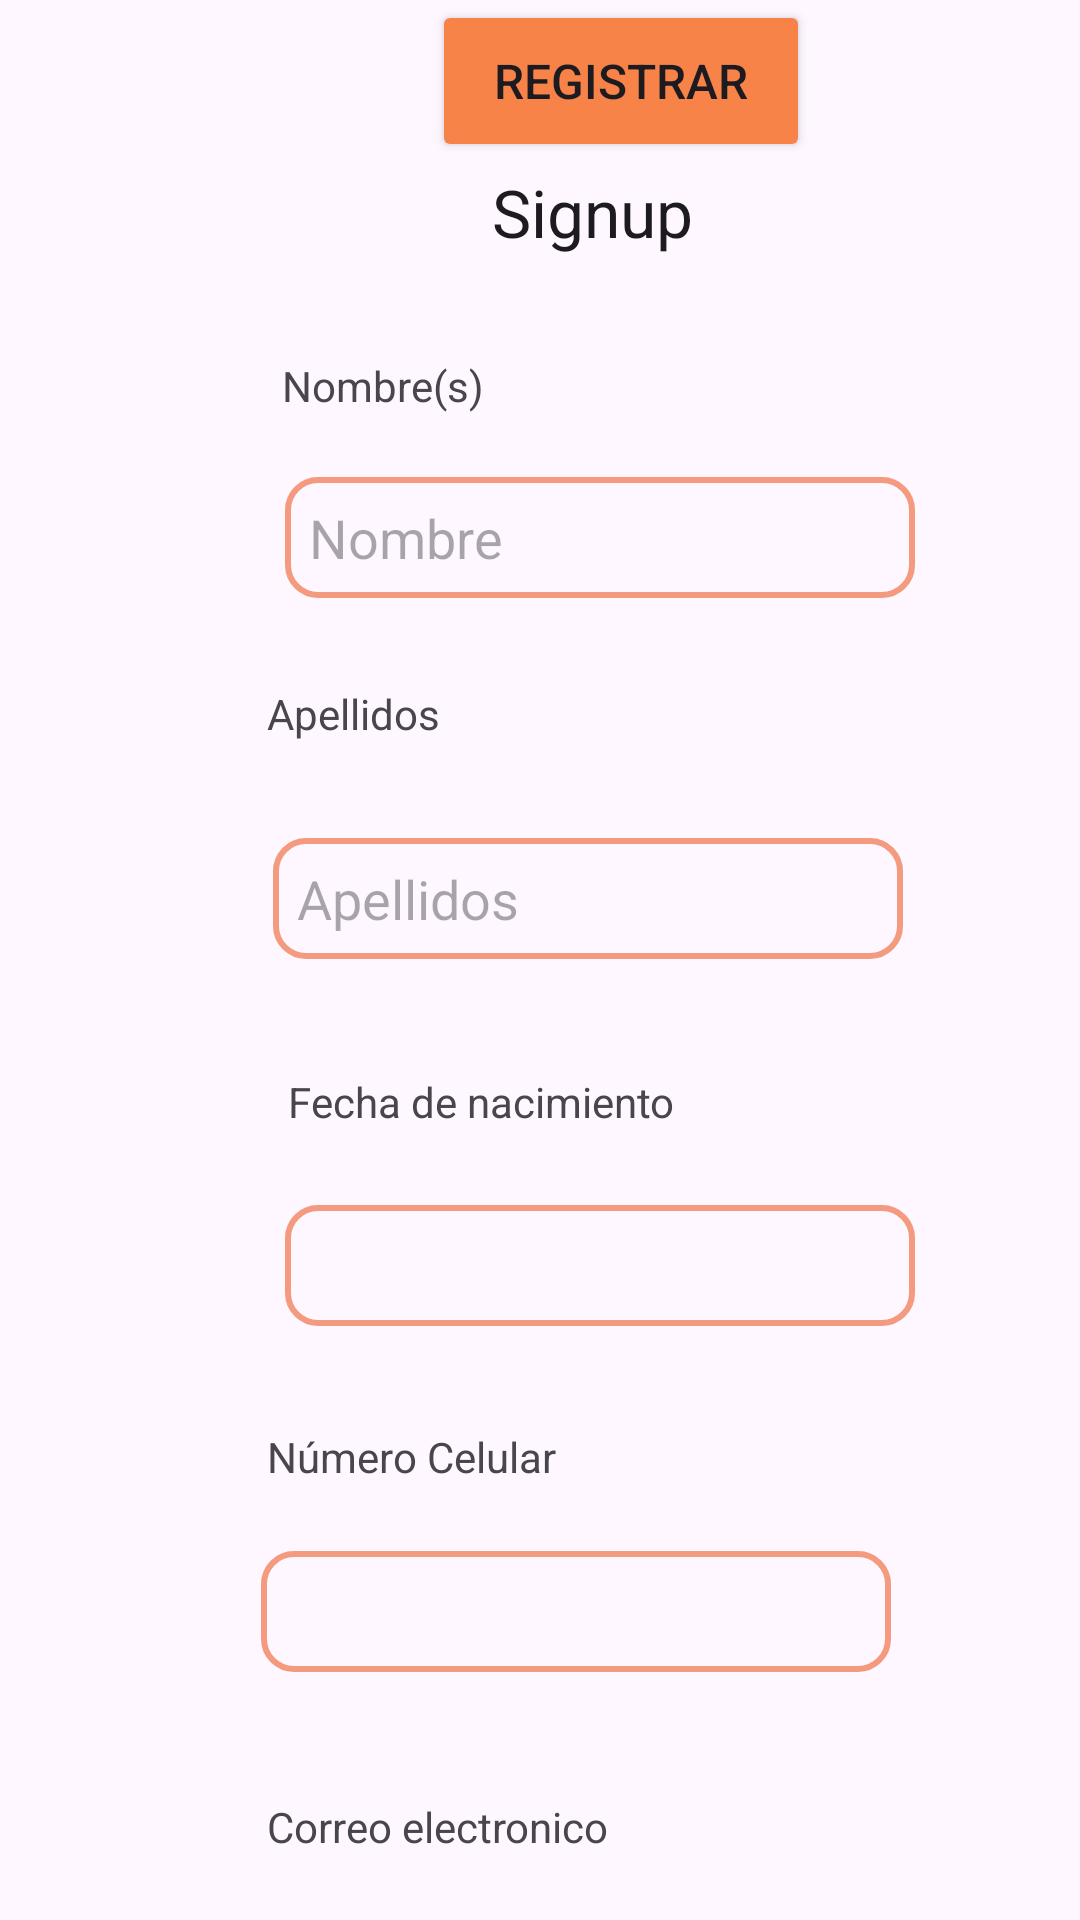

Layout XML and referenced resources for this Android screen:
<!-- AndroidManifest.xml: application theme Theme.PetTrack -->
<!-- res/layout/signup.xml -->
<?xml version="1.0" encoding="utf-8"?>
<androidx.constraintlayout.widget.ConstraintLayout xmlns:android="http://schemas.android.com/apk/res/android"
    xmlns:app="http://schemas.android.com/apk/res-auto"
    xmlns:tools="http://schemas.android.com/tools"
    android:layout_width="match_parent"
    android:layout_height="match_parent">

    <EditText
        android:id="@+id/addNombre"
        android:layout_width="wrap_content"
        android:layout_height="wrap_content"
        android:layout_marginStart="95dp"
        android:layout_marginTop="21dp"
        android:background="@drawable/edittext_background"
        android:ems="10"
        android:inputType="text"
        android:hint="@string/nombre"
        app:layout_constraintStart_toStartOf="parent"
        app:layout_constraintTop_toBottomOf="@+id/txtNombre" />

    <EditText
        android:id="@+id/addApelido"
        android:layout_width="wrap_content"
        android:layout_height="wrap_content"
        android:layout_marginStart="91dp"
        android:layout_marginTop="32dp"
        android:background="@drawable/edittext_background"
        android:ems="10"
        android:inputType="text"
        android:hint="@string/apellidos"
        app:layout_constraintStart_toStartOf="parent"
        app:layout_constraintTop_toBottomOf="@+id/txtApellido" />

    <TextView
        android:id="@+id/txtSign"
        android:layout_width="wrap_content"
        android:layout_height="wrap_content"
        android:layout_marginStart="164dp"
        android:layout_marginTop="56dp"
        android:text="Signup"
        android:textAppearance="@style/TextAppearance.AppCompat.Large"
        app:layout_constraintStart_toStartOf="parent"
        app:layout_constraintTop_toTopOf="parent" />

    <EditText
        android:id="@+id/addCelular"
        android:layout_width="wrap_content"
        android:layout_height="wrap_content"
        android:layout_marginStart="87dp"
        android:layout_marginTop="22dp"
        android:background="@drawable/edittext_background"
        android:ems="10"
        android:inputType="phone"
        app:layout_constraintStart_toStartOf="parent"
        app:layout_constraintTop_toBottomOf="@+id/txtCelular" />

    <TextView
        android:id="@+id/txtFNacimiento"
        android:layout_width="wrap_content"
        android:layout_height="wrap_content"
        android:layout_marginStart="96dp"
        android:layout_marginTop="38dp"
        android:text="Fecha de nacimiento"
        app:layout_constraintStart_toStartOf="parent"
        app:layout_constraintTop_toBottomOf="@+id/addApelido" />

    <EditText
        android:id="@+id/addFNacimiento"
        android:layout_width="wrap_content"
        android:layout_height="wrap_content"
        android:layout_marginStart="95dp"
        android:layout_marginTop="25dp"
        android:background="@drawable/edittext_background"
        android:ems="10"
        android:inputType="date"
        app:layout_constraintStart_toStartOf="parent"
        app:layout_constraintTop_toBottomOf="@+id/txtFNacimiento" />

    <TextView
        android:id="@+id/txtNombre"
        android:layout_width="wrap_content"
        android:layout_height="wrap_content"
        android:layout_marginStart="94dp"
        android:layout_marginTop="119dp"
        android:text="Nombre(s)"
        app:layout_constraintStart_toStartOf="parent"
        app:layout_constraintTop_toTopOf="parent" />

    <TextView
        android:id="@+id/txtCelular"
        android:layout_width="wrap_content"
        android:layout_height="wrap_content"
        android:layout_marginStart="89dp"
        android:layout_marginTop="34dp"
        android:text="Número Celular"
        app:layout_constraintStart_toStartOf="parent"
        app:layout_constraintTop_toBottomOf="@+id/addFNacimiento" />

    <TextView
        android:id="@+id/txtCorreoSign"
        android:layout_width="wrap_content"
        android:layout_height="wrap_content"
        android:layout_marginStart="89dp"
        android:layout_marginTop="42dp"
        android:text="Correo electronico"
        app:layout_constraintStart_toStartOf="parent"
        app:layout_constraintTop_toBottomOf="@+id/addCelular" />

    <EditText
        android:id="@+id/addCorreoSign"
        android:layout_width="wrap_content"
        android:layout_height="wrap_content"
        android:layout_marginStart="80dp"
        android:layout_marginTop="22dp"
        android:background="@drawable/edittext_background"
        android:ems="10"
        android:inputType="textEmailAddress"
        app:layout_constraintStart_toStartOf="parent"
        app:layout_constraintTop_toBottomOf="@+id/txtCorreoSign" />

    <TextView
        android:id="@+id/txtApellido"
        android:layout_width="wrap_content"
        android:layout_height="wrap_content"
        android:layout_marginStart="89dp"
        android:layout_marginTop="29dp"
        android:text="Apellidos"
        app:layout_constraintStart_toStartOf="parent"
        app:layout_constraintTop_toBottomOf="@+id/addNombre" />

    <TextView
        android:id="@+id/txtContraSign"
        android:layout_width="wrap_content"
        android:layout_height="wrap_content"
        android:layout_marginStart="89dp"
        android:layout_marginTop="33dp"
        android:text="Contraseña"
        app:layout_constraintStart_toStartOf="parent"
        app:layout_constraintTop_toBottomOf="@+id/addCorreoSign" />

    <EditText
        android:id="@+id/addContraSign"
        android:layout_width="wrap_content"
        android:layout_height="wrap_content"
        android:layout_marginStart="79dp"
        android:layout_marginTop="10dp"
        android:background="@drawable/edittext_background"
        android:ems="10"
        android:inputType="textPassword"
        app:layout_constraintStart_toStartOf="parent"
        app:layout_constraintTop_toBottomOf="@+id/txtContraSign" />

    <Button
        android:id="@+id/button"
        android:layout_width="126dp"
        android:layout_height="54dp"
        android:layout_marginStart="144dp"
        android:backgroundTint="#F88349"
        android:text="@string/registrar"
        android:textSize="16sp"
        app:layout_constraintStart_toStartOf="parent"
        tools:layout_editor_absoluteY="806dp" />

</androidx.constraintlayout.widget.ConstraintLayout>
<!-- resources referenced by this layout -->
<resources>
  <!-- drawable edittext_background (drawable) -->
  <?xml version="1.0" encoding="utf-8"?>
  <shape xmlns:android="http://schemas.android.com/apk/res/android"
      android:shape="rectangle">
  
      <solid android:color="@android:color/transparent" />
  
      <stroke
          android:width="2dp"
          android:color="#F49A7E" />
      <corners android:radius="10dp" />
      <padding
          android:left="8dp"
          android:top="8dp"
          android:right="8dp"
          android:bottom="8dp" />
  </shape>
  <string name="apellidos">Apellidos</string>
  <string name="nombre">Nombre</string>
  <string name="registrar">Registrar</string>
  <style name="Theme.PetTrack" parent="Base.Theme.PetTrack" />
  <style name="Base.Theme.PetTrack" parent="Theme.Material3.DayNight.NoActionBar">
          
          
      </style>
</resources>
